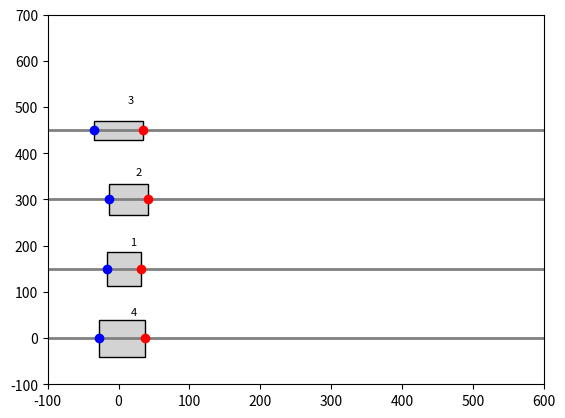

Write Python code to recreate this figure.
import matplotlib.pyplot as plt
import matplotlib.patches as patches
import numpy as np
from matplotlib.animation import FuncAnimation
import random

# Define conveyor and box parameters
conveyor_width = 200  # Width of conveyor in pixels
conveyor_height = 600  # Height of conveyor in pixels
exit_position = 600  # Position where boxes exit the conveyor
lanes_y = [0, 150, 300, 450]  # Y-positions for each lane
gap = 40  # Required gap between tail of one box and head of the next box in pixels

# Box class representing each parcel
class Box:
    def __init__(self, ax, lane_y, box_id, initial_x, priority):
        self.ax = ax
        self.lane_y = lane_y
        self.box_id = box_id
        self.priority = priority
        self.x_pos = initial_x
        self.left_edge = 0
        self.right_edge = 0
        self.width = random.randint(40, 80)  # Random width within specified range
        self.height = random.randint(40, 80)  # Random height within specified range
        self.rotation_angle = np.radians(random.uniform(0, 0))
        self.speed = 2  # Initial speed
        self.create_box()

    def __repr__(self):
        return (f"Priority={self.priority}, X_pos={self.x_pos}")

    def create_box(self):
    # Calculate the rotated corners of the box
        self.corners = np.array([
            [-self.width / 2, -self.height / 2],
            [self.width / 2, -self.height / 2],
            [self.width / 2, self.height / 2],
            [-self.width / 2, self.height / 2]
        ])
        rotation_matrix = np.array([
            [np.cos(self.rotation_angle), -np.sin(self.rotation_angle)],
            [np.sin(self.rotation_angle), np.cos(self.rotation_angle)]
        ])
        centered_y = lane_y + (150 - self.height) / 2
        rotated_corners = self.corners.dot(rotation_matrix) + [self.x_pos, self.lane_y]
        self.rect = patches.Polygon(rotated_corners, closed=True, edgecolor="black", facecolor="lightgrey")
        self.text = ax.text(self.x_pos + self.width / 4, centered_y + self.height / 4, str(self.priority),
                        ha='center', va='center', fontsize=8, color='black')
        self.ax.add_patch(self.rect)

        # Marking left and right edges as points
        self.left_edge_marker, = self.ax.plot([], [], 'bo', label="Left Edge")
        self.right_edge_marker, = self.ax.plot([], [], 'ro', label="Right Edge")
        self.update_edge_markers()

    def move(self):
        self.x_pos += self.speed
        translation = np.array([self.x_pos, self.lane_y]) - np.array([self.rect.xy[0, 0], self.rect.xy[0, 1]])
        self.rect.xy += translation
        self.text.set_x(self.x_pos + self.width / 4)
        self.update_edge_markers()

    def get_right_edge(self):
        self.right_edge = np.max(self.rect.xy[:, 0])
        return self.right_edge

    def get_left_edge(self):
        self.left_edge = np.min(self.rect.xy[:, 0])
        return self.left_edge

    def update_edge_markers(self):
        left_edge_x = self.get_left_edge()
        right_edge_x = self.get_right_edge()
        self.left_edge_marker.set_data([left_edge_x], [self.lane_y])
        self.right_edge_marker.set_data([right_edge_x], [self.lane_y])

    def remove(self):
        self.rect.remove()
        self.text.remove()
        self.left_edge_marker.remove()
        self.right_edge_marker.remove()

# Conveyor class to manage a single box on a single lane
class Conveyor:
    def __init__(self, ax, lane_y, conveyor_id, interface):
        self.ax = ax
        self.lane_y = lane_y
        self.conveyor_id = conveyor_id
        self.interface = interface  # Interface to interact with other conveyors
        self.box = None  # Initialize without a box
        self.initialize_box()  # Initialize the first box

    def initialize_box(self):
        # Create a new box with a random starting position
        initial_x = random.randint(0, 20)
        self.box = Box(self.ax, self.lane_y, self.conveyor_id + 1, initial_x, 0)  # Priority will be set later
        self.interface.register_box(self.box)
        self.interface.assign_priorities()  # Assign initial priorities based on distance to exit

    def update_position(self):
        if self.box:
            if self.box.get_right_edge() < exit_position:
                # Get the next lower-priority box
                next_box = self.interface.get_next_priority_box(self.box.priority)

                # Adjust speed based on the gap requirement with the next lower-priority box
                if next_box:
                    distance_to_next_box = next_box.get_left_edge() - self.box.get_right_edge()
                    if distance_to_next_box < gap:
                        self.box.speed = 1  # Slow down if the distance is less than the gap
                    else:
                        self.box.speed = 2  # Speed up if distance is sufficient

                # Move the box
                self.box.move()
            else:
                # Remove the box if it reaches the exit
                self.box.remove()
                self.interface.unregister_box(self.box)
                self.box = None  # Set to None so a new box can be created

        # Reinitialize boxes if all have exited
        if not any(conveyor.box for conveyor in self.interface.conveyors.values()):
            self.interface.reinitialize_boxes()

# Conveyor interface to manage interactions between conveyors
class ConveyorInterface:
    def __init__(self):
        self.boxes = []
        self.conveyors = {}

    def register_conveyor(self, conveyor):
        self.conveyors[conveyor.conveyor_id] = conveyor

    def register_box(self, box):
        self.boxes.append(box)

    def unregister_box(self, box):
        if box in self.boxes:
            self.boxes.remove(box)

    def get_next_priority_box(self, current_priority):
        # Get the next lower-priority box
        lower_priority_boxes = [box for box in self.boxes if box.priority > current_priority]
        if lower_priority_boxes:
            return min(lower_priority_boxes, key=lambda b: b.priority)
        return None

    def reinitialize_boxes(self):
        # Clear all existing boxes
        self.boxes.clear()
        # Reinitialize each conveyor with a new box at a random position
        for conveyor in self.conveyors.values():
            conveyor.initialize_box()
        # Assign new priorities based on proximity to exit
        self.assign_priorities()

    def assign_priorities(self):
        # Sort boxes by distance to the exit and assign priorities
        sorted_boxes = sorted(self.boxes, key=lambda box: box.x_pos + box.width)
        print(sorted_boxes)
        for priority, box in enumerate(sorted_boxes, start=1):
            box.priority = priority
            box.text.set_text(str(box.priority))  # Update the displayed priority



# Initialize plot
fig, ax = plt.subplots()
ax.set_xlim(-100, conveyor_height)
ax.set_ylim(-100, conveyor_height + 100)
ax.axis('on')

# Draw conveyor lane borders
for lane_y in lanes_y:
    ax.plot([-100, conveyor_height], [lane_y, lane_y], color='gray', linestyle='-', linewidth=2)

# Create ConveyorInterface and Conveyor objects
interface = ConveyorInterface()
conveyors = []
for idx, lane_y in enumerate(lanes_y):
    conveyor = Conveyor(ax, lane_y, idx, interface)
    conveyors.append(conveyor)
    interface.register_conveyor(conveyor)

# Update function for animation
def update(frame):
    for conveyor in conveyors:
        conveyor.update_position()

# Animation
ani = FuncAnimation(fig, update, frames=np.arange(0, 100), interval=50)
plt.show()
